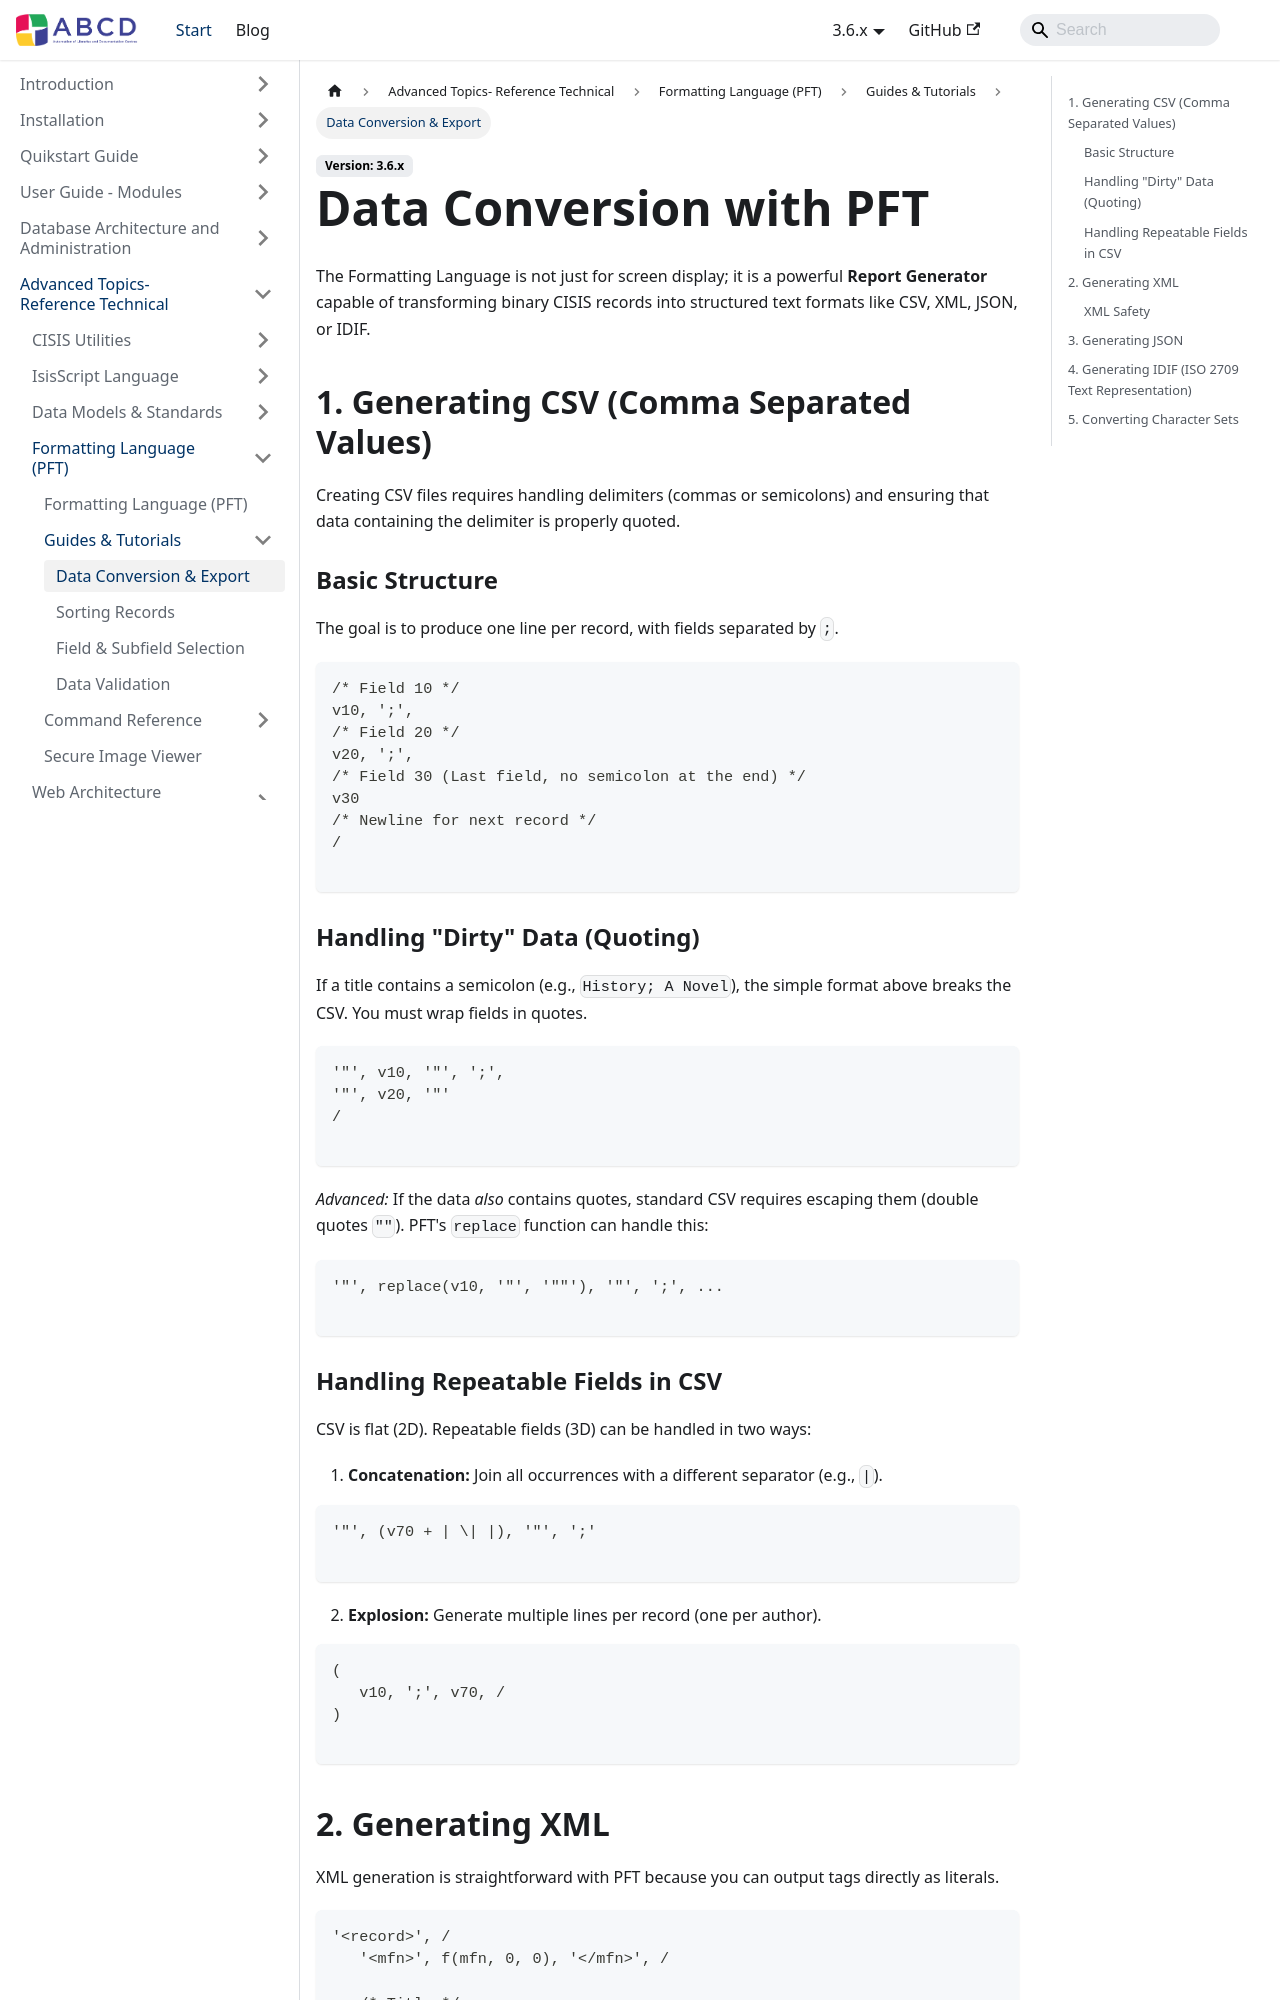

repository: ABCD-DEVCOM/ABCD-DEVCOM.github.io · page: docs/3.6/abcd-advanced/format-language/guide/conversion.html · generator: docusaurus

---
title: Data Conversion & Export
description: Using PFT to generate CSV, XML, and other structured export formats.
---

# Data Conversion with PFT

The Formatting Language is not just for screen display; it is a powerful **Report Generator** capable of transforming binary CISIS records into structured text formats like CSV, XML, JSON, or IDIF.

## 1. Generating CSV (Comma Separated Values)

Creating CSV files requires handling delimiters (commas or semicolons) and ensuring that data containing the delimiter is properly quoted.

### Basic Structure
The goal is to produce one line per record, with fields separated by `;`.

```pft
/* Field 10 */
v10, ';',
/* Field 20 */
v20, ';',
/* Field 30 (Last field, no semicolon at the end) */
v30
/* Newline for next record */
/

```

### Handling "Dirty" Data (Quoting)

If a title contains a semicolon (e.g., `History; A Novel`), the simple format above breaks the CSV. You must wrap fields in quotes.

```pft
'"', v10, '"', ';',
'"', v20, '"'
/

```

*Advanced:* If the data *also* contains quotes, standard CSV requires escaping them (double quotes `""`). PFT's `replace` function can handle this:

```pft
'"', replace(v10, '"', '""'), '"', ';', ...

```

### Handling Repeatable Fields in CSV

CSV is flat (2D). Repeatable fields (3D) can be handled in two ways:

1. **Concatenation:** Join all occurrences with a different separator (e.g., `|`).
```pft
'"', (v70 + | \| |), '"', ';'

```


2. **Explosion:** Generate multiple lines per record (one per author).
```pft
(
   v10, ';', v70, /
)

```
